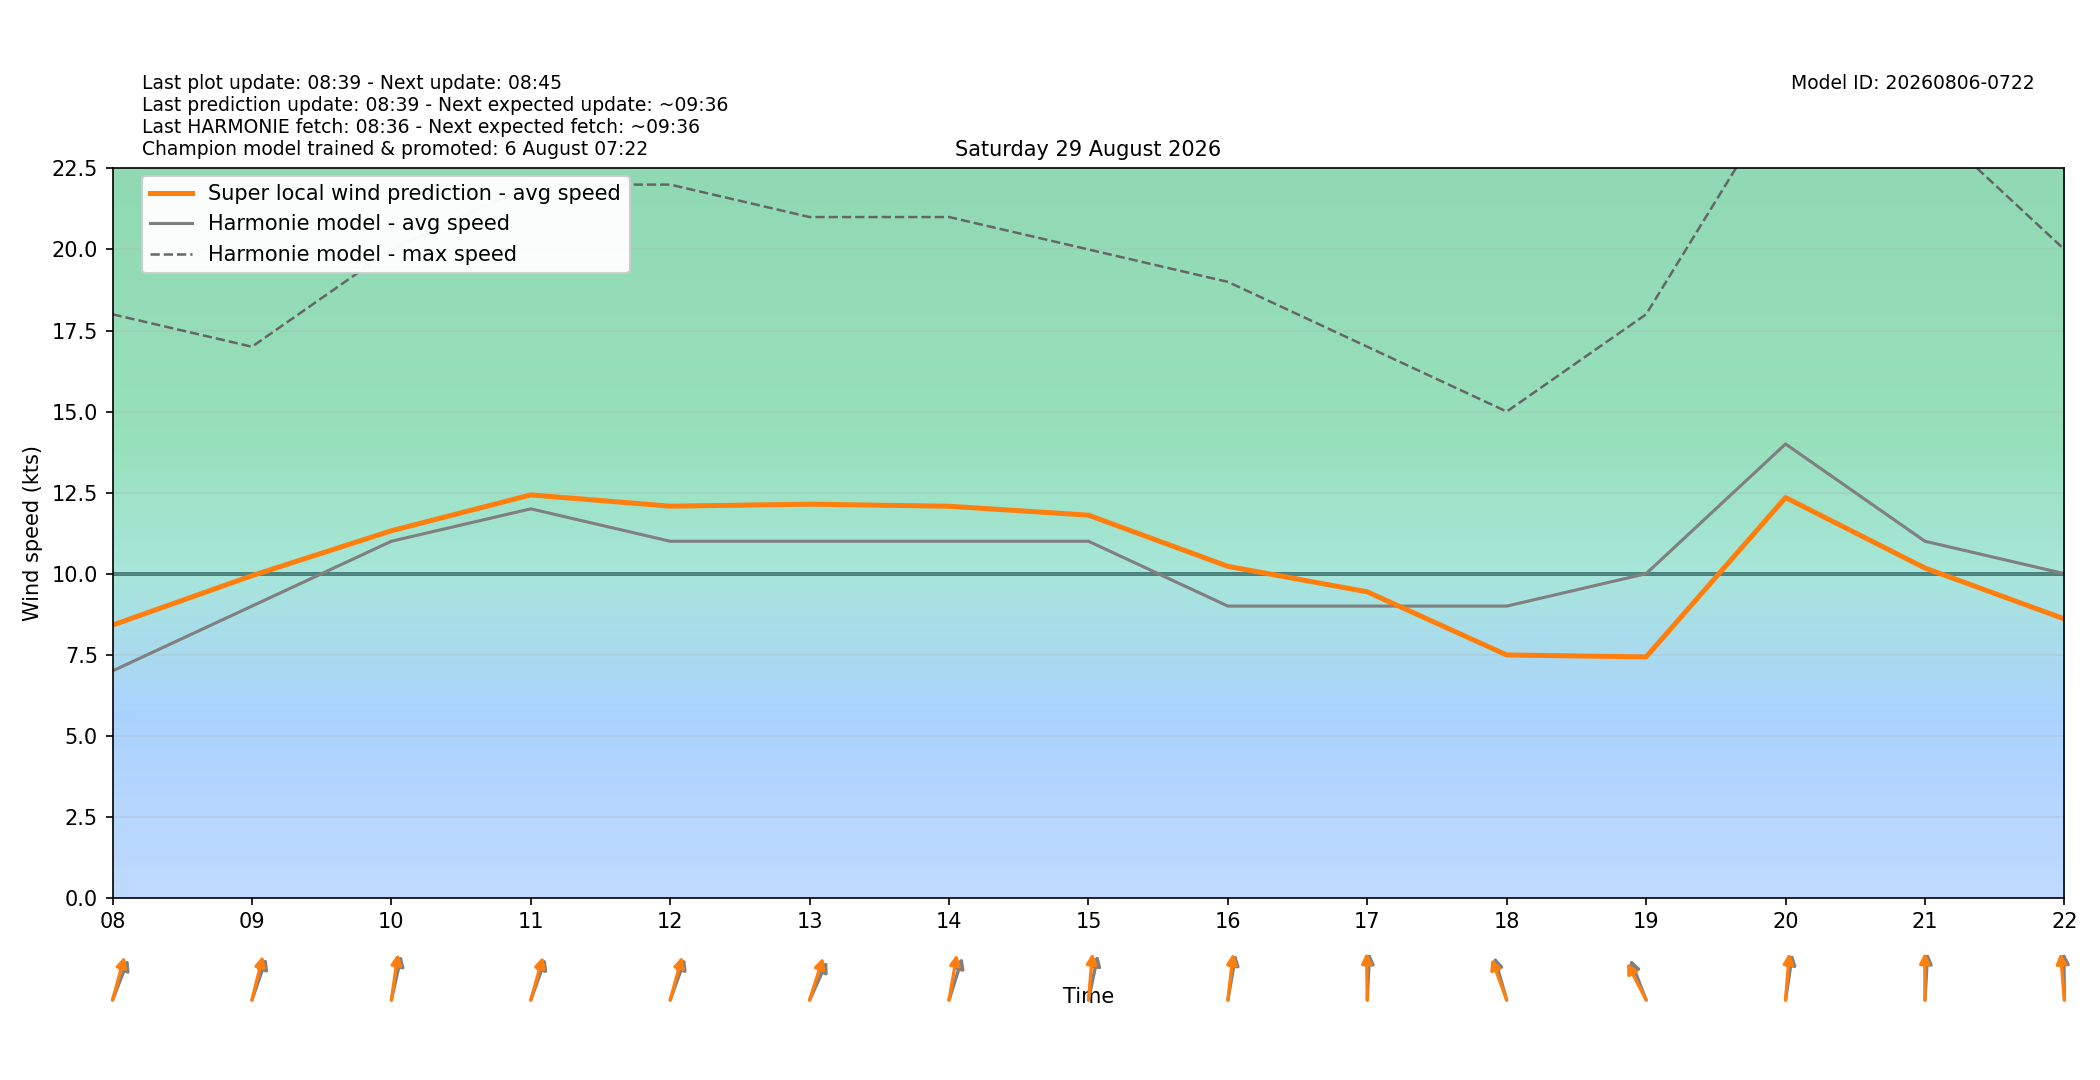

Source data for this figure (header and first rows):
target_time_utc, target_time_local, hour_utc, hour_local, forecast_wind_speed, forecast_wind_min, forecast_wind_max, lstm_pred_wind_speed, delta_speed_lstm_minus_forecast, forecast_wind_dir_deg, lstm_pred_wind_dir_deg, delta_dir_lstm_minus_forecast
2026-08-28T22:00:00Z, 2026-08-29T00:00:00+0200, 22, 00, 11.0, 11.0, 20.0, 10.03, -0.9741, 200.0, 196.7, -3.337
2026-08-28T23:00:00Z, 2026-08-29T01:00:00+0200, 23, 01, 11.0, 11.0, 22.0, 10.49, -0.5092, 216.0, 210.1, -5.854
2026-08-29T00:00:00Z, 2026-08-29T02:00:00+0200, 00, 02, 11.0, 11.0, 25.0, 10.61, -0.3863, 200.0, 191.8, -8.162
2026-08-29T01:00:00Z, 2026-08-29T03:00:00+0200, 01, 03, 11.0, 11.0, 24.0, 10.77, -0.2331, 212.0, 205.4, -6.558
2026-08-29T02:00:00Z, 2026-08-29T04:00:00+0200, 02, 04, 11.0, 11.0, 22.0, 10.6, -0.3955, 206.0, 200.2, -5.778
2026-08-29T03:00:00Z, 2026-08-29T05:00:00+0200, 03, 05, 10.0, 10.0, 20.0, 9.965, -0.03545, 227.0, 220.7, -6.345
2026-08-29T04:00:00Z, 2026-08-29T06:00:00+0200, 04, 06, 10.0, 10.0, 18.0, 9.341, -0.6593, 196.0, 187.5, -8.464
2026-08-29T05:00:00Z, 2026-08-29T07:00:00+0200, 05, 07, 10.0, 10.0, 20.0, 9.741, -0.2591, 192.0, 183.7, -8.326
2026-08-29T06:00:00Z, 2026-08-29T08:00:00+0200, 06, 08, 7.0, 7.0, 18.0, 8.413, 1.413, 211.0, 203.1, -7.88
2026-08-29T07:00:00Z, 2026-08-29T09:00:00+0200, 07, 09, 9.0, 9.0, 17.0, 9.939, 0.9388, 208.0, 200.9, -7.105
2026-08-29T08:00:00Z, 2026-08-29T10:00:00+0200, 08, 10, 11.0, 11.0, 20.0, 11.32, 0.3237, 199.0, 192.5, -6.499
2026-08-29T09:00:00Z, 2026-08-29T11:00:00+0200, 09, 11, 12.0, 12.0, 22.0, 12.43, 0.4303, 209.0, 203.6, -5.378
2026-08-29T10:00:00Z, 2026-08-29T12:00:00+0200, 10, 12, 11.0, 11.0, 22.0, 12.08, 1.082, 209.0, 203.1, -5.899
2026-08-29T11:00:00Z, 2026-08-29T13:00:00+0200, 11, 13, 11.0, 11.0, 21.0, 12.14, 1.143, 215.0, 206.3, -8.739
2026-08-29T12:00:00Z, 2026-08-29T14:00:00+0200, 12, 14, 11.0, 11.0, 21.0, 12.08, 1.08, 206.0, 194.9, -11.07
2026-08-29T13:00:00Z, 2026-08-29T15:00:00+0200, 13, 15, 11.0, 11.0, 20.0, 11.8, 0.8045, 198.0, 187.8, -10.24
2026-08-29T14:00:00Z, 2026-08-29T16:00:00+0200, 14, 16, 9.0, 9.0, 19.0, 10.23, 1.226, 195.0, 190.2, -4.782
2026-08-29T15:00:00Z, 2026-08-29T17:00:00+0200, 15, 17, 9.0, 9.0, 17.0, 9.439, 0.4394, 184.0, 178.7, -5.298
2026-08-29T16:00:00Z, 2026-08-29T18:00:00+0200, 16, 18, 9.0, 9.0, 15.0, 7.493, -1.507, 156.0, 150.5, -5.501
2026-08-29T17:00:00Z, 2026-08-29T19:00:00+0200, 17, 19, 10.0, 10.0, 18.0, 7.432, -2.568, 149.0, 141.6, -7.35
2026-08-29T18:00:00Z, 2026-08-29T20:00:00+0200, 18, 20, 14.0, 14.0, 25.0, 12.35, -1.653, 193.0, 187.2, -5.828
2026-08-29T19:00:00Z, 2026-08-29T21:00:00+0200, 19, 21, 11.0, 11.0, 24.0, 10.17, -0.8257, 185.0, 179.7, -5.319
2026-08-29T20:00:00Z, 2026-08-29T22:00:00+0200, 20, 22, 10.0, 10.0, 20.0, 8.604, -1.396, 179.0, 172.8, -6.25
2026-08-29T21:00:00Z, 2026-08-29T23:00:00+0200, 21, 23, 12.0, 12.0, 22.0, 7.968, -4.032, 153.0, 147.7, -5.3
